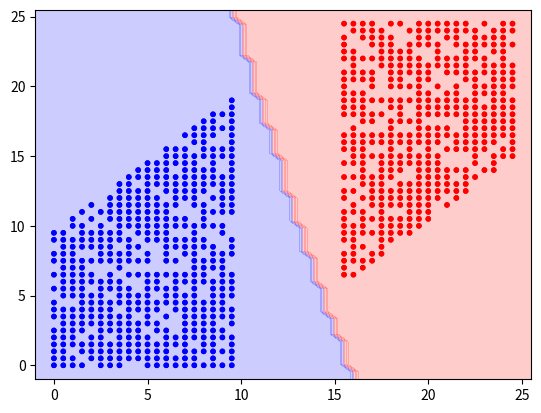
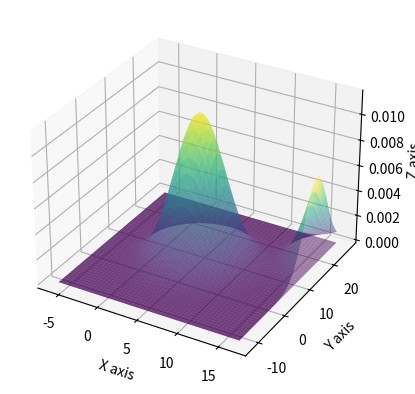

Reproduce these figures in Python, in order.
import numpy as np 

import pandas as pd 

import matplotlib.pyplot as plt

from scipy.stats import norm

from scipy.stats import multivariate_normal

from mpl_toolkits.mplot3d import Axes3D

from matplotlib.colors import ListedColormap

import itertools
X1=[]

X2=[]

Y1=[]

for i,j in itertools.product(range(50),range(50)):

    if abs(i-25)>5 and abs(i-j)<20 and np.random.randint(5,size=1) >0:

        X1=X1+[i/2]

        X2=X2+[j/2]

        if (i>25):

            Y1=Y1+[1]

        else:

            Y1=Y1+[0]

X=np.array([X1,X2]).T

Y=np.array([Y1]).T
cmap = ListedColormap(['blue', 'red'])                    

plt.scatter(X1,X2, c=Y1,marker='.', cmap=cmap)

plt.show()
def NaiveBayesClassifier(X,Y,Xtest):



    M0=np.mean(X[np.where(Y==0)[0]],axis=0)

    M1=np.mean(X[np.where(Y==1)[0]],axis=0)

    S0=np.std(X[np.where(Y==0)[0]],axis=0,ddof=1)

    S1=np.std(X[np.where(Y==1)[0]],axis=0,ddof=1)

    Ytest=np.zeros((Xtest.shape[0],1))

  

    for i in range(len(Xtest[:,0:1])): 

        Prob_X0_Y0= norm.pdf(Xtest[i,0],loc=M0[0], scale=S0[0])

        Prob_X0_Y1= norm.pdf(Xtest[i,0],loc=M1[0], scale=S1[0])

        Prob_X1_Y0= norm.pdf(Xtest[i,1],loc=M0[1], scale=S0[1])

        Prob_X1_Y1= norm.pdf(Xtest[i,1],loc=M1[1], scale=S1[1])

        Prob_Y0_X1X2 =(Prob_X0_Y0 *Prob_X1_Y0)/((Prob_X0_Y0 *Prob_X1_Y0)+(Prob_X0_Y1 *Prob_X1_Y1))

        Prob_Y1_X1X2 =(Prob_X0_Y1 *Prob_X1_Y1)/((Prob_X0_Y0 *Prob_X1_Y0)+(Prob_X0_Y1 *Prob_X1_Y1))

        if (Prob_Y1_X1X2>Prob_Y0_X1X2):

            Ytest[i]=1

        

    return Ytest
def accurracy(Y1,Y2):

    m=np.mean(np.where(Y1==Y2,1,0))    

    return m*100
K=25

pY=NaiveBayesClassifier(X,Y,X) 

print(accurracy(Y, pY))




#Predict for each X1 and X2 in Grid 

x_min, x_max = X[:, 0].min() - 1, X[:, 0].max() + 1

y_min, y_max = X[:, 1].min() - 1, X[:, 1].max() + 1

u = np.linspace(x_min, x_max, 50) 

v = np.linspace(y_min, y_max, 50) 



U,V=np.meshgrid(u,v)

UV=np.column_stack((U.flatten(),V.flatten())) 

W=NaiveBayesClassifier(X,Y,UV) 

W.shape=U.shape

plt.contourf(U, V, W, cmap=cmap, alpha=0.2)



###########################################################################

plt.scatter(X[:,0],X[:,1], c=Y[:,0],marker="." ,cmap=cmap) 

###########################################################################

plt.show()
def plotNormalSurface(X,y):   

    fig = plt.figure()

    ax = fig.add_subplot(111, projection='3d')  

  

    M0=np.mean(X[np.where(y==0)[0]],axis=0)

    M1=np.mean(X[np.where(y==1)[0]],axis=0)

    S0=np.std(X[np.where(y==0)[0]],axis=0,ddof=1)

    S1=np.std(X[np.where(y==1)[0]],axis=0,ddof=1)

    V0=np.var(X[np.where(y==0)[0]],axis=0,ddof=1)

    V1=np.var(X[np.where(y==1)[0]],axis=0,ddof=1)

    

    x_min= M0[0]-4*S0[0]

    x_max =M0[0]+4*S0[0]

    y_min = M0[1]-4*S0[1]

    y_max = M0[1]+4*S0[1]

    u = np.linspace(x_min, x_max,50) 

    v = np.linspace(y_min, y_max,50) 

    



    U, V = np.meshgrid(u,v)

    pos = np.empty(U.shape + (2,))

    pos[:, :, 0] = U; pos[:, :, 1] = V



    rv = multivariate_normal([M0[0], M0[1]], [[V0[0], 0], [0, V0[1]]])

    W=rv.pdf(pos)



    ax.plot_surface(U,V,W,alpha=0.5, cmap='viridis',linewidth=0)







    rv = multivariate_normal([M1[0], M1[1]], [[V1[0], 0], [0, V1[1]]])

    W=rv.pdf(pos)



    ax.plot_surface(U,V,W,alpha=0.5,cmap='viridis',linewidth=0)



    ax.set_xlabel('X axis')

    ax.set_ylabel('Y axis')

    ax.set_zlabel('Z axis')

    

    

    

    plt.show()







    return



plotNormalSurface(X,Y)